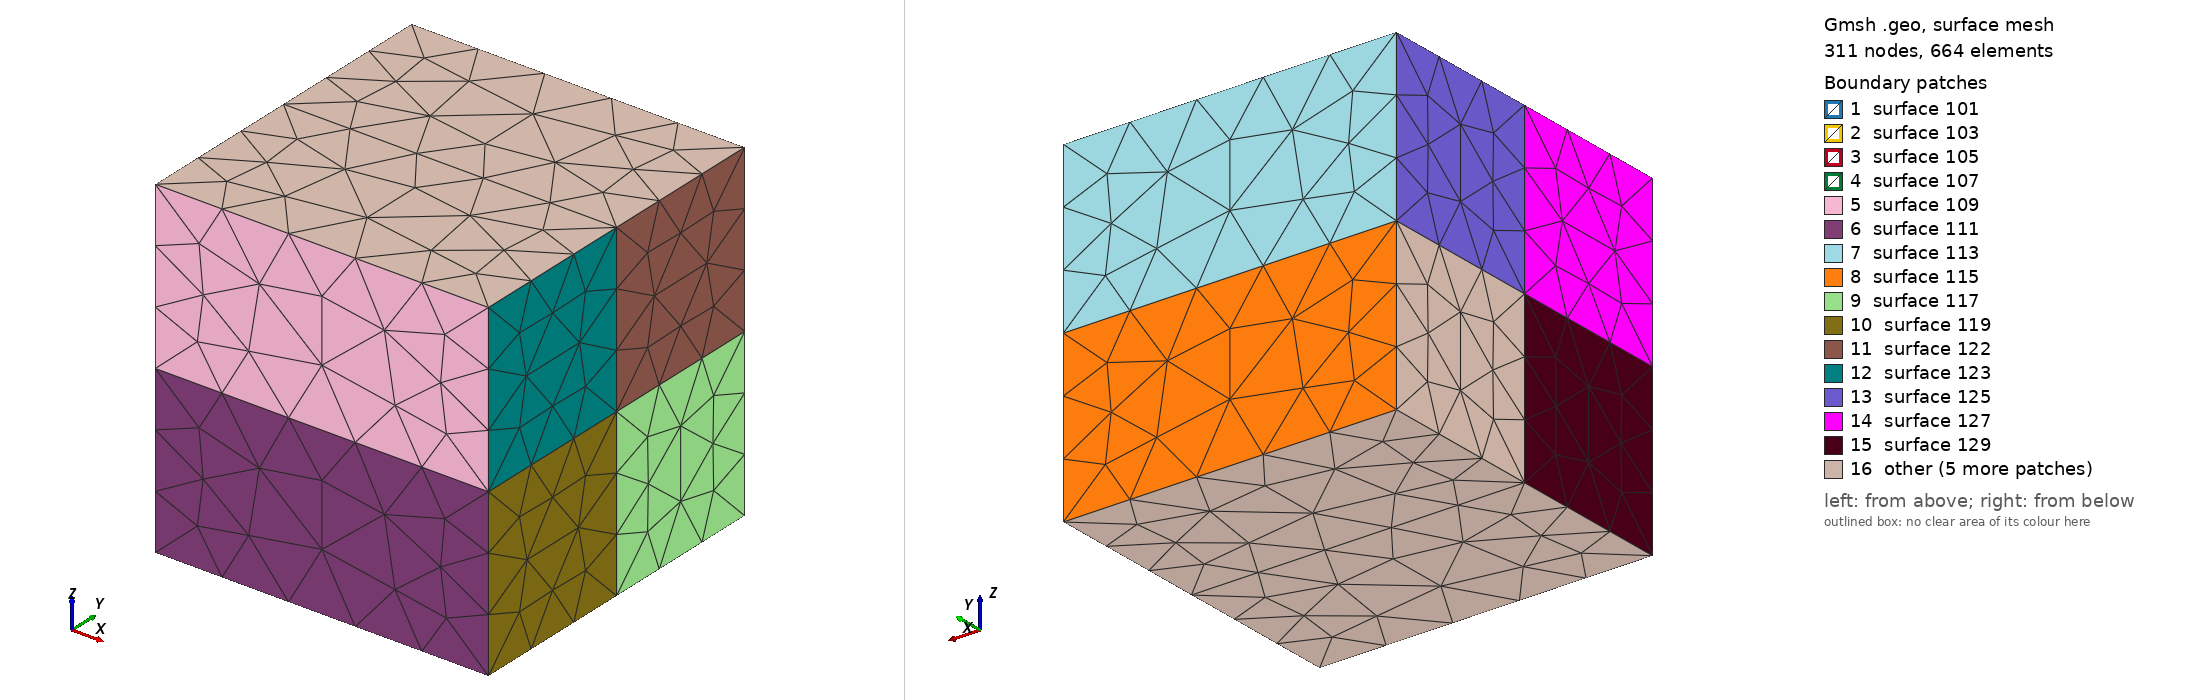

Gmsh geometry script, surface-meshed: 311 nodes, 664 surface elements. Boundary patches (legend numbers): 1 surface 101, 2 surface 103, 3 surface 105, 4 surface 107, 5 surface 109, 6 surface 111, 7 surface 113, 8 surface 115, 9 surface 117, 10 surface 119, 11 surface 122, 12 surface 123, 13 surface 125, 14 surface 127, 15 surface 129, 16 other. Left view from above one corner, right view from below the opposite corner. The script declares no physical surfaces, so the legend lists its geometric surfaces. The drawing asked Gmsh for element sizes between 1% and 20% of the model's largest extent; the script's own settings can give other sizes.

=== benchmark_test_case_5.geo (drawn) ===
// Gmsh project created on Mon Jan 28 16:03:43 2019
Point(1) = {0, 0, 0, 1.0};
Point(2) = {1, 0, 0, 1.0};
Point(3) = {0, 1, 0, 1.0};
Point(4) = {1, 1, 0, 1.0};
Point(5) = {0, 0, 1, 1.0};
Point(6) = {1, 0, 1, 1.0};
Point(7) = {0, 1, 1, 1.0};
Point(8) = {1, 1, 1, 1.0};
Point(9) = {0.5, 0.5, 0, 1.0};
Point(11) = {0.5, 0.5, 1, 1.0};
Point(12) = {0.5, 0, 0.5, 1.0};
Point(13) = {0.5, 1, 0.5, 1.0};
Point(14) = {0, 0.5, 0.5, 1.0};
Point(15) = {1, 0.5, 0.5, 1.0};
Point(10) = {0.5, 0.5, 0.5, 1.0};
Point(16) = {1, 0, 0.5, 1.0};
Point(17) = {1, 1, 0.5, 1.0};
Point(18) = {0, 1, 0.5, 1.0};
Point(19) = {0, 0, 0.5, 1.0};
Point(20) = {0, 0.5, 0, 1.0};
Point(21) = {0, 0.5, 1, 1.0};
Point(22) = {1, 0.5, 1, 1.0};
Point(23) = {0, 0.5, 1, 1.0};
Point(24) = {1, 0.5, 0, 1.0};
Point(25) = {0.5, 0, 0, 1.0};
Point(26) = {0.5, 0, 1, 1.0};
Point(27) = {0.5, 1, 1, 1.0};
Point(28) = {0.5, 1, 0, 1.0};
Line(13) = {21, 14};
Line(14) = {19, 14};
Line(15) = {14, 20};
Line(16) = {14, 18};
Line(17) = {21, 11};
Line(18) = {11, 22};
Line(19) = {11, 26};
Line(20) = {11, 27};
Line(21) = {22, 15};
Line(22) = {15, 24};
Line(23) = {16, 15};
Line(24) = {17, 15};
Line(25) = {27, 13};
Line(26) = {13, 28};
Line(27) = {24, 9};
Line(28) = {20, 9};
Line(29) = {25, 9};
Line(30) = {28, 9};
Line(31) = {25, 12};
Line(32) = {12, 26};
Line(33) = {19, 12};
Line(34) = {16, 12};
Line(35) = {11, 10};
Line(36) = {9, 10};
Line(37) = {14, 10};
Line(38) = {10, 15};
Line(39) = {13, 10};
Line(40) = {18, 13};
Line(41) = {13, 17};
Line(42) = {12, 10};
Line(67) = {8, 17};
Line(68) = {17, 4};
Line(69) = {4, 28};
Line(70) = {28, 3};
Line(71) = {3, 18};
Line(72) = {18, 7};
Line(73) = {7, 27};
Line(74) = {27, 8};
Line(75) = {8, 22};
Line(76) = {22, 6};
Line(77) = {6, 16};
Line(78) = {16, 2};
Line(79) = {2, 25};
Line(80) = {25, 1};
Line(81) = {1, 20};
Line(82) = {20, 3};
Line(83) = {24, 4};
Line(84) = {2, 24};
Line(85) = {1, 19};
Line(86) = {19, 5};
Line(87) = {5, 26};
Line(88) = {26, 6};
Line(89) = {5, 21};
Line(90) = {21, 7};
Delete {
  Line{36, 35, 26, 25, 31, 32, 42, 39};
}
Delete {
  Line{38, 37, 41, 40, 34, 33};
}
Delete {
  Line{74, 73, 18, 17, 88, 87, 69, 70, 27, 28, 79, 80};
}
Delete {
  Line{30, 29, 20, 19};
}
Delete {
  Point{28, 13, 27, 11, 26, 12, 25, 9, 10};
}
Line(91) = {3, 4};
Line(92) = {18, 17};
Line(93) = {7, 8};
Line(94) = {21, 22};
Line(95) = {5, 6};
Line(96) = {19, 16};
Line(97) = {1, 2};
Line(98) = {20, 24};
Line(99) = {14, 15};
Line Loop(100) = {15, 98, -22, -99};
Plane Surface(101) = {100};
Line Loop(102) = {99, -21, -94, 13};
Plane Surface(103) = {102};
Line Loop(104) = {99, -24, -92, -16};
Plane Surface(105) = {104};
Line Loop(106) = {23, -99, -14, 96};
Plane Surface(107) = {106};
Line Loop(108) = {77, -96, 86, 95};
Plane Surface(109) = {108};
Line Loop(110) = {96, 78, -97, 85};
Plane Surface(111) = {110};
Line Loop(112) = {67, -92, 72, 93};
Plane Surface(113) = {112};
Line Loop(114) = {92, 68, -91, 71};
Plane Surface(115) = {114};
Line Loop(116) = {24, 22, 83, -68};
Plane Surface(117) = {116};
Line Loop(118) = {84, -22, -23, 78};
Plane Surface(119) = {118};
Line Loop(120) = {23, -21, 76, 77};
Line Loop(121) = {24, -21, -75, 67};
Plane Surface(122) = {121};
Plane Surface(123) = {120};
Line Loop(124) = {16, 72, -90, 13};
Plane Surface(125) = {124};
Line Loop(126) = {13, -14, 86, 89};
Plane Surface(127) = {126};
Line Loop(128) = {15, -81, 85, 14};
Plane Surface(129) = {128};
Line Loop(130) = {15, 82, 71, -16};
Plane Surface(131) = {130};
Line Loop(132) = {90, 93, 75, -94};
Plane Surface(133) = {132};
Line Loop(134) = {76, -95, 89, 94};
Plane Surface(135) = {134};
Line Loop(136) = {91, -83, -98, 82};
Plane Surface(137) = {136};
Line Loop(138) = {98, -84, -97, 81};
Plane Surface(139) = {138};
Surface Loop(140) = {129, 139, 119, 111, 107, 101};
Volume(1) = {140};
Surface Loop(142) = {101, 137, 115, 117, 131, 105};
Volume(12) = {142};
Surface Loop(144) = {113, 122, 133, 125, 105, 103};
Volume(3) = {144};
Surface Loop(146) = {135, 123, 109, 127, 107, 103};
Volume(4) = {146};
